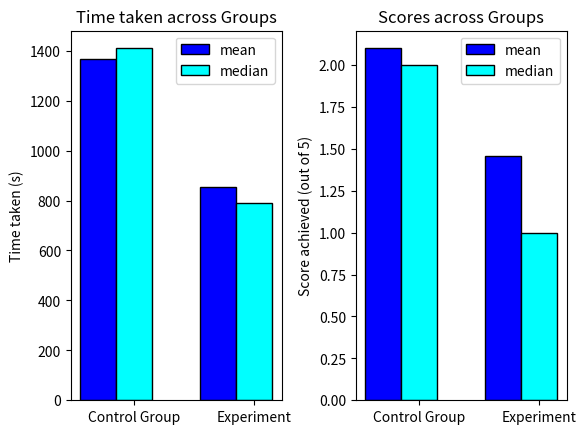

Generate this figure with matplotlib:
control_group_time = [1148,1084,1480,1474,1462,1455,1435,1385,1380,1363]
control_group_score = [3,4,1,1,0,5,2,1,2,2]

experiment_group_time = [600,790,1020,713,770,1279,668,932,1102,806,735]
experiment_group_score = [1,4,0,2,2,2,1,1,1,0,2]

import math
import statistics
import seaborn as sns
import numpy as np
import matplotlib.pyplot as plt
from scipy.stats import norm

def descriptive_stats():
    # mean
    control_group_time_mean = statistics.mean(control_group_time)
    control_group_score_mean = statistics.mean(control_group_score)
    experiment_group_time_mean = statistics.mean(experiment_group_time)
    experiment_group_score_mean = statistics.mean(experiment_group_score)

    # median
    control_group_time_median = statistics.median(control_group_time)
    control_group_score_median = statistics.median(control_group_score)
    experiment_group_time_median = statistics.median(experiment_group_time)
    experiment_group_score_median = statistics.median(experiment_group_score)

    # compare mean and median across different
    plt.figure(1)
    bar_width = 0.3
    plt.subplot(121)
    plt.title("Time taken across Groups")
    bars1 = [control_group_time_mean, experiment_group_time_mean]
    bars2 = [control_group_time_median, experiment_group_time_median]
    r1 = np.arange(len(bars1))
    r2 = [x + bar_width for x in r1]
    plt.bar(r1, bars1, width = bar_width, color = 'blue', edgecolor = 'black', capsize=7, label='mean')
    plt.bar(r2, bars2, width = bar_width, color = 'cyan', edgecolor = 'black', capsize=7, label='median')
    plt.xticks([r + bar_width for r in range(len(bars1))], ['Control Group', 'Experiment'])
    plt.ylabel('Time taken (s)')
    plt.legend()

    plt.subplot(122)
    plt.title("Scores across Groups")
    bars1 = [control_group_score_mean, experiment_group_score_mean]
    bars2 = [control_group_score_median, experiment_group_score_median]
    r1 = np.arange(len(bars1))
    r2 = [x + bar_width for x in r1]
    plt.bar(r1, bars1, width = bar_width, color = 'blue', edgecolor = 'black', capsize=7, label='mean')
    plt.bar(r2, bars2, width = bar_width, color = 'cyan', edgecolor = 'black', capsize=7, label='median')
    plt.xticks([r + bar_width for r in range(len(bars1))], ['Control Group', 'Experiment'])
    plt.ylabel('Score achieved (out of 5)')
    plt.legend()

    plt.subplots_adjust(wspace=0.35)
    plt.show()

if __name__ == '__main__':
    descriptive_stats()
